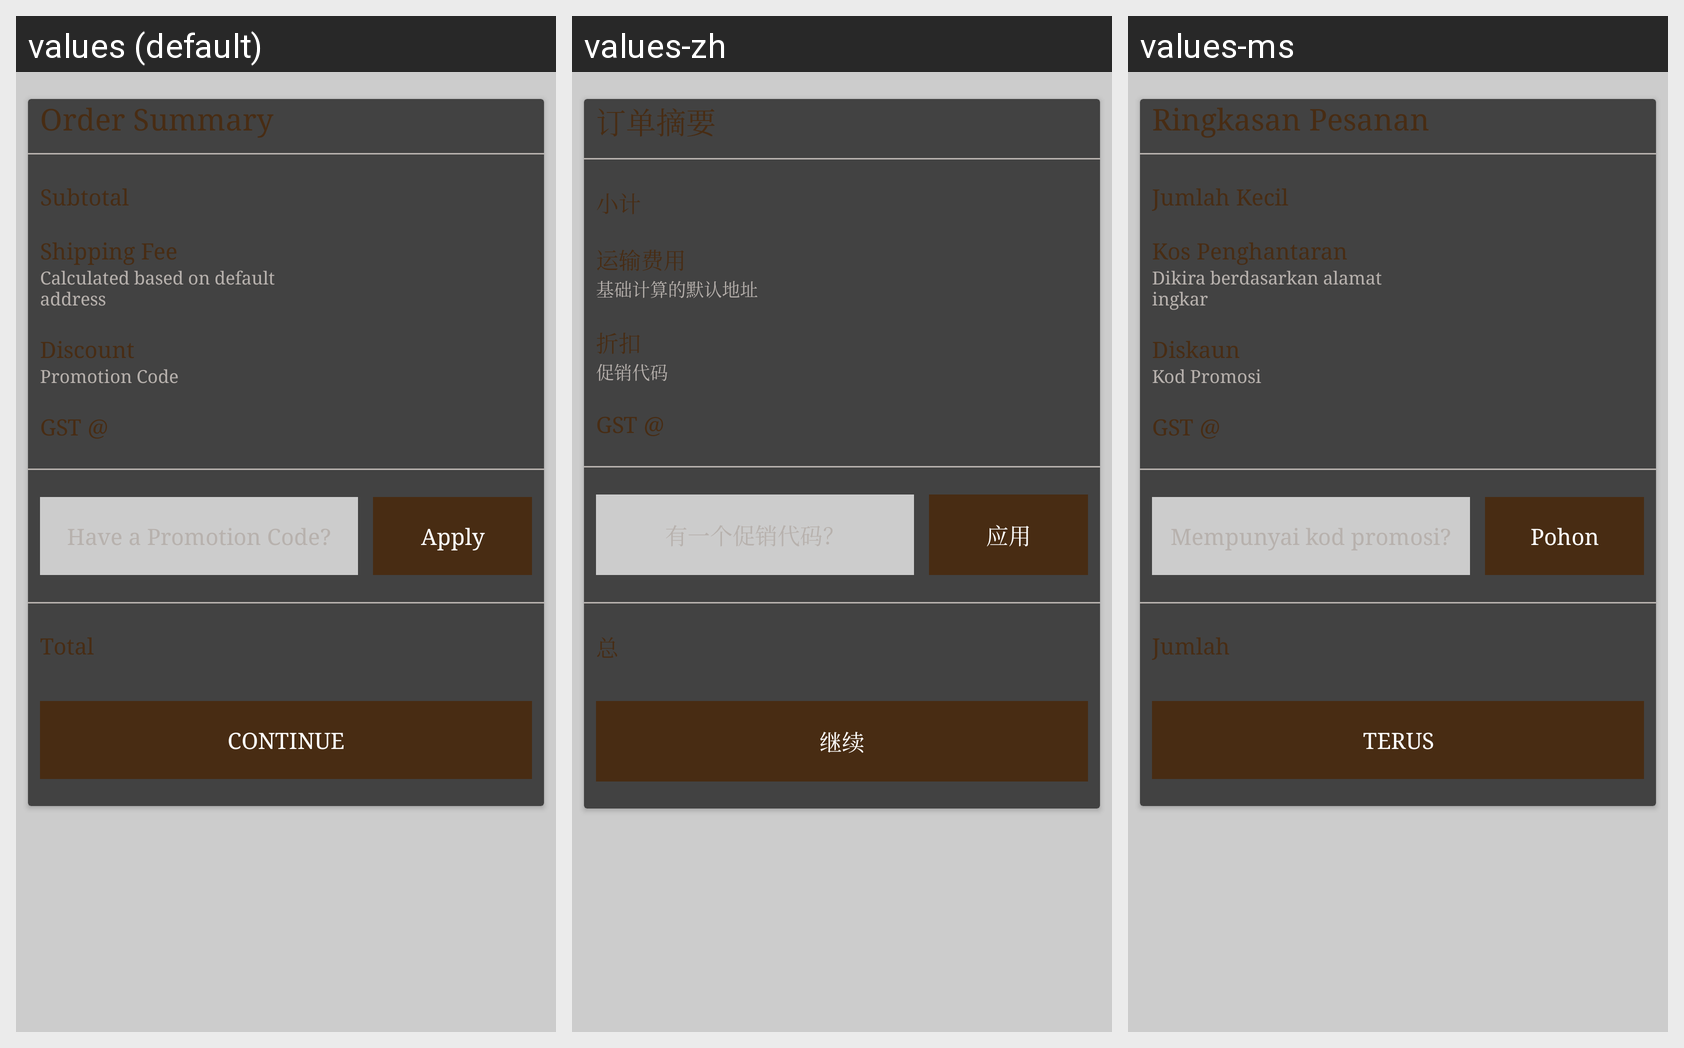

Strings drawn on this Android screen and how each of the app's shown locales translates them:
Android screen res/layout/fragment_cart_confirmation.xml rendered under 3 locales, left to right: values (default), values-zh, values-ms. Device: Nexus 5 (rendered at 1080×1920; each locale shown at half size, 540×960, under a caption strip naming it); theme AppTheme.
Strings drawn on this screen, with the default value and each locale's value (text and hints the layout hard-codes, and strings that could not be matched under every locale, appear in the picture but are not listed):

order_summary
  values: Order Summary
  values-zh: 订单摘要
  values-ms: Ringkasan Pesanan

subtotal
  values: Subtotal
  values-zh: 小计
  values-ms: Jumlah Kecil

shipping_fee
  values: Shipping Fee
  values-zh: 运输费用
  values-ms: Kos Penghantaran

calculate_based
  values: Calculated based on default address
  values-zh: 基础计算的默认地址
  values-ms: Dikira berdasarkan alamat ingkar

discount
  values: Discount
  values-zh: 折扣
  values-ms: Diskaun

promotion_code
  values: Promotion Code
  values-zh: 促销代码
  values-ms: Kod Promosi

gsts
  values: GST @
  values-zh: GST @
  values-ms: GST @

apply
  values: Apply
  values-zh: 应用
  values-ms: Pohon

totals
  values: Total
  values-zh: 总
  values-ms: Jumlah

continues
  values: CONTINUE
  values-zh: 继续
  values-ms: TERUS
